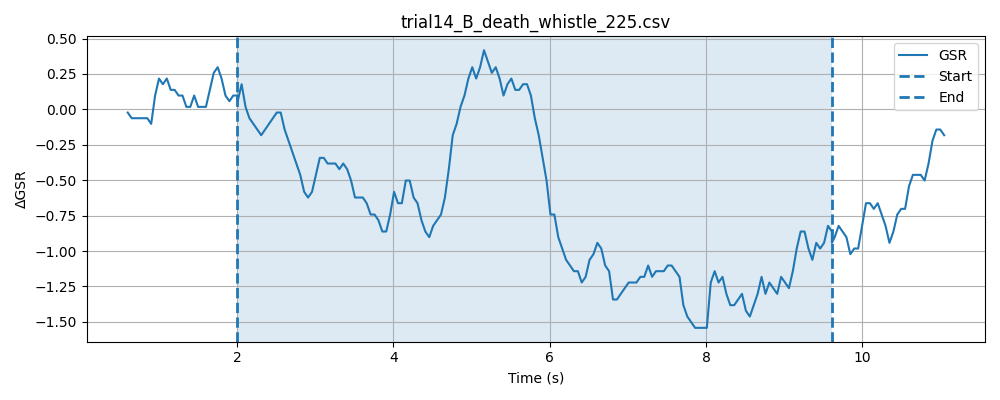

Data behind this chart, as committed beside it:
timestamp, elapsed_sec, gsr_raw, phase
1777633340, 0.01191, 1433, baseline
1777633340, 0.06234, 1433, baseline
1777633340, 0.1122, 1433, baseline
1777633340, 0.1622, 1431, baseline
1777633340, 0.2122, 1433, baseline
1777633340, 0.2622, 1433, baseline
1777633340, 0.3123, 1432, baseline
1777633340, 0.3624, 1432, baseline
1777633340, 0.4123, 1435, baseline
1777633340, 0.4622, 1434, baseline
1777633340, 0.5124, 1435, baseline
1777633340, 0.5624, 1431, baseline
1777633340, 0.6123, 1432, baseline
1777633340, 0.6625, 1432, baseline
1777633340, 0.7126, 1433, baseline
1777633340, 0.7626, 1434, baseline
1777633340, 0.8128, 1434, baseline
1777633340, 0.8625, 1435, baseline
1777633341, 0.9126, 1433, baseline
1777633341, 0.9626, 1432, baseline
1777633341, 1.013, 1432, baseline
1777633341, 1.062, 1432, baseline
1777633341, 1.112, 1431, baseline
1777633341, 1.162, 1433, baseline
1777633341, 1.213, 1434, baseline
1777633341, 1.263, 1432, baseline
1777633341, 1.313, 1433, baseline
1777633341, 1.363, 1433, baseline
1777633341, 1.413, 1431, baseline
1777633341, 1.463, 1433, baseline
1777633341, 1.513, 1432, baseline
1777633341, 1.563, 1437, baseline
1777633341, 1.613, 1435, baseline
1777633341, 1.663, 1434, baseline
1777633341, 1.713, 1435, baseline
1777633341, 1.763, 1433, baseline
1777633341, 1.813, 1431, baseline
1777633341, 1.863, 1431, baseline
1777633342, 1.913, 1432, baseline
1777633342, 1.963, 1431, baseline
1777633342, 2.013, 1434, baseline
1777633342, 0.08694, 1436, stimulus
1777633342, 0.0932, 1433, stimulus
1777633342, 0.1436, 1433, stimulus
1777633342, 0.1936, 1432, stimulus
1777633342, 0.2437, 1435, stimulus
1777633342, 0.2936, 1435, stimulus
1777633342, 0.3439, 1432, stimulus
1777633342, 0.3944, 1431, stimulus
1777633342, 0.4437, 1431, stimulus
1777633342, 0.494, 1431, stimulus
1777633342, 0.5438, 1434, stimulus
1777633342, 0.5938, 1433, stimulus
1777633342, 0.6438, 1431, stimulus
1777633342, 0.6939, 1432, stimulus
1777633342, 0.7439, 1435, stimulus
1777633342, 0.7939, 1433, stimulus
1777633342, 0.8439, 1433, stimulus
1777633343, 0.8939, 1433, stimulus
1777633343, 0.9439, 1434, stimulus
... 178 more rows
